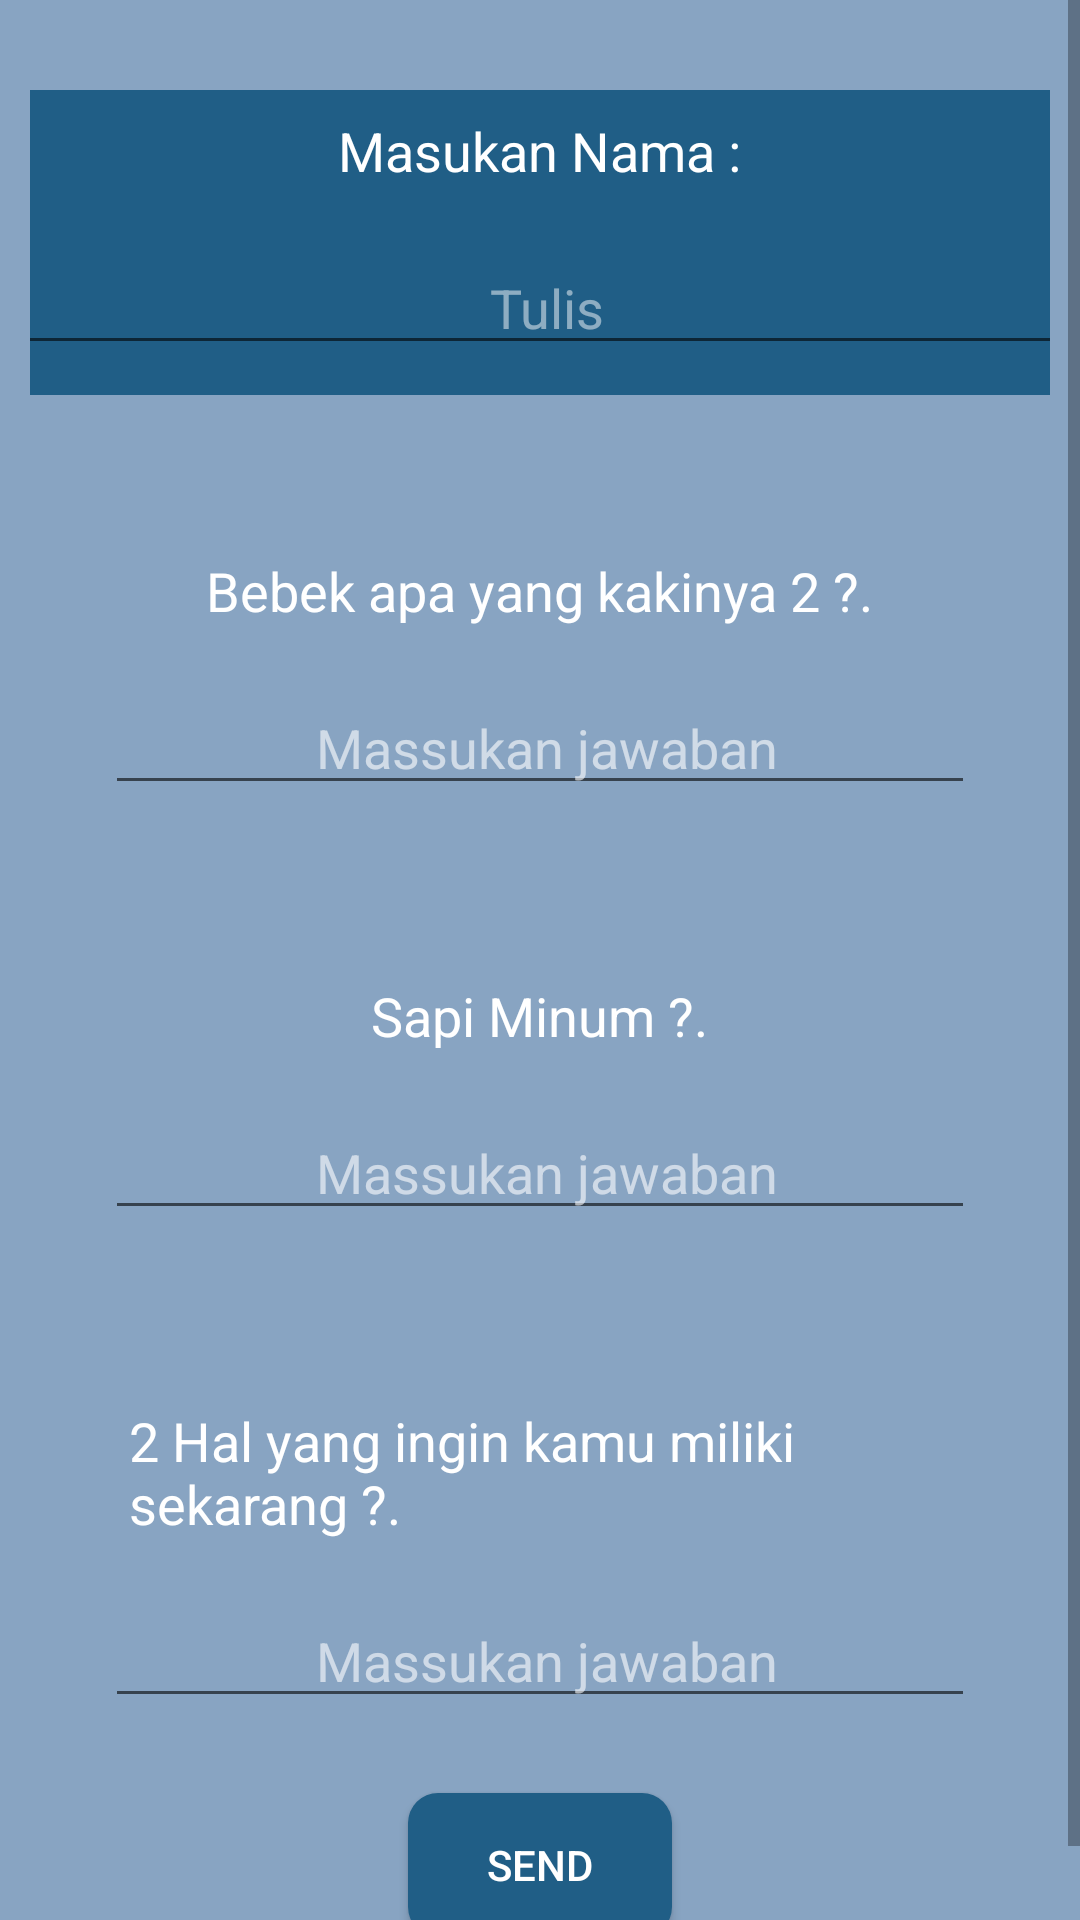

Produce the Android XML layout that renders to this screen, including the resource entries it uses.
<!-- AndroidManifest.xml: application theme AppTheme -->
<!-- res/layout/activity_main.xml -->
<?xml version="1.0" encoding="utf-8"?>
<LinearLayout
    xmlns:android="http://schemas.android.com/apk/res/android"
    xmlns:app="http://schemas.android.com/apk/res-auto"
    xmlns:tools="http://schemas.android.com/tools"
    android:layout_width="match_parent"
    android:layout_height="match_parent"
    android:orientation="vertical"
    android:background="#88A4C2"
    tools:context=".MainActivity">

<RelativeLayout
    android:layout_width="wrap_content"
    android:layout_height="wrap_content">
    <ScrollView
        android:layout_width="wrap_content"
        android:layout_height="wrap_content">
        <LinearLayout
        android:layout_width="match_parent"
        android:layout_height="wrap_content"
        android:layout_margin="10dp"
        android:orientation="vertical">

            <LinearLayout
                android:layout_width="368dp"
                android:layout_height="wrap_content"
                android:layout_gravity="center"
                android:layout_margin="20dp"
                android:background="@drawable/btn"
                android:orientation="vertical">

                <TextView
                    android:layout_width="wrap_content"
                    android:layout_height="wrap_content"
                    android:layout_gravity="center"
                    android:layout_margin="8dp"
                    android:text="Masukan Nama :"
                    android:textColor="#FFFFFF"
                    android:textSize="18sp" />

                <EditText
                    android:id="@+id/edit_text_0"
                    android:layout_width="match_parent"
                    android:layout_height="wrap_content"
                    android:layout_marginTop="10dp"
                    android:layout_marginBottom="10dp"
                    android:ems="10"
                    android:gravity="center"
                    android:hint=" Tulis"
                    android:inputType="text"
                    android:textColor="#ffffff"
                    android:textColorHint="#7EFFFFFF" />
            </LinearLayout>

        <LinearLayout
            android:layout_margin="25dp"
            android:layout_marginTop="10dp"
            android:layout_width="match_parent"
            android:layout_height="match_parent"
            android:orientation="vertical">
            <TextView
                android:layout_width="wrap_content"
                android:layout_gravity="center"
                android:layout_height="wrap_content"
                android:text="@string/soal1"
                android:textSize="18sp"
                android:layout_margin="8dp"
                android:textColor="#FFFFFF"/>

            <EditText
                android:id="@+id/edit_text_1"
                android:layout_width="match_parent"
                android:layout_height="wrap_content"
                android:layout_marginTop="10dp"
                android:ems="10"
                android:textColor="#ffffff"
                android:textColorHint="#9AFFFFFF"
                android:hint=" Massukan jawaban"
                android:inputType="text"
                android:gravity="center"
                />
        </LinearLayout>

        <LinearLayout
            android:layout_margin="25dp"
            android:layout_marginTop="10dp"
            android:layout_width="match_parent"
            android:layout_height="match_parent"
            android:orientation="vertical">
            <TextView
                android:layout_width="wrap_content"
                android:layout_height="wrap_content"
                android:layout_gravity="center"
                android:text="@string/soal2"
                android:textSize="18sp"
                android:layout_margin="8dp"
                android:textColor="#FFFFFF"/>

            <EditText
                android:id="@+id/edit_text_2"
                android:layout_width="match_parent"
                android:layout_height="wrap_content"
                android:layout_marginTop="10dp"
                android:ems="10"
                android:textColor="#ffffff"
                android:textColorHint="#99FFFFFF"
                android:hint=" Massukan jawaban"
                android:inputType="text"
                android:gravity="center"
                />

        </LinearLayout>

        <LinearLayout
            android:layout_margin="25dp"
            android:layout_marginTop="10dp"
            android:layout_width="match_parent"
            android:layout_height="wrap_content"
            android:orientation="vertical">

            <TextView
                android:layout_width="match_parent"
                android:layout_height="match_parent"
                android:layout_margin="8dp"
                android:layout_gravity="center"
                android:text="@string/soal3"
                android:textColor="#FFFFFF"
                android:textSize="18sp" />

            <EditText
                android:id="@+id/edit_text_3"
                android:layout_width="match_parent"
                android:layout_height="match_parent"
                android:layout_marginTop="10dp"
                android:ems="10"
                android:textColor="#ffffff"
                android:textColorHint="#99FFFFFF"
                android:hint=" Massukan jawaban"
                android:inputType="text"
                android:gravity="center"
                />

        </LinearLayout>

        <Button
            android:id="@+id/button"
            android:layout_width="wrap_content"
            android:gravity="center"
            android:layout_height="wrap_content"
            android:layout_gravity="center"
            android:textColor="#ffffff"
            android:background="@drawable/btn"
            android:text="Send"
            android:layout_marginBottom="20dp"
            />


    </LinearLayout>

    </ScrollView>
</RelativeLayout>






</LinearLayout>
<!-- resources referenced by this layout -->
<resources>
  <!-- drawable btn (drawable) -->
  <?xml version="1.0" encoding="utf-8"?>
  <shape android:shape="rectangle"
      xmlns:android="http://schemas.android.com/apk/res/android">
      <solid android:color="#205E86"/>
      <corners android:radius="10dp"/>
  </shape>
  <string name="soal1">Bebek apa yang kakinya 2 ?.</string>
  <string name="soal2">Sapi Minum ?.</string>
  <string name="soal3">2 Hal yang ingin kamu miliki sekarang ?.</string>
  <style name="AppTheme" parent="Theme.AppCompat.Light.NoActionBar">
          
          <item name="colorPrimary">#326EA0</item>
          <item name="colorPrimaryDark">#1E4885</item>
          <item name="colorAccent">@color/colorAccent</item>
      </style>
  <!-- not gathered from this repository: default colours our renderer supplied (Android Studio template values) -->
  <color name="colorAccent">#FF03DAC5</color>
</resources>
